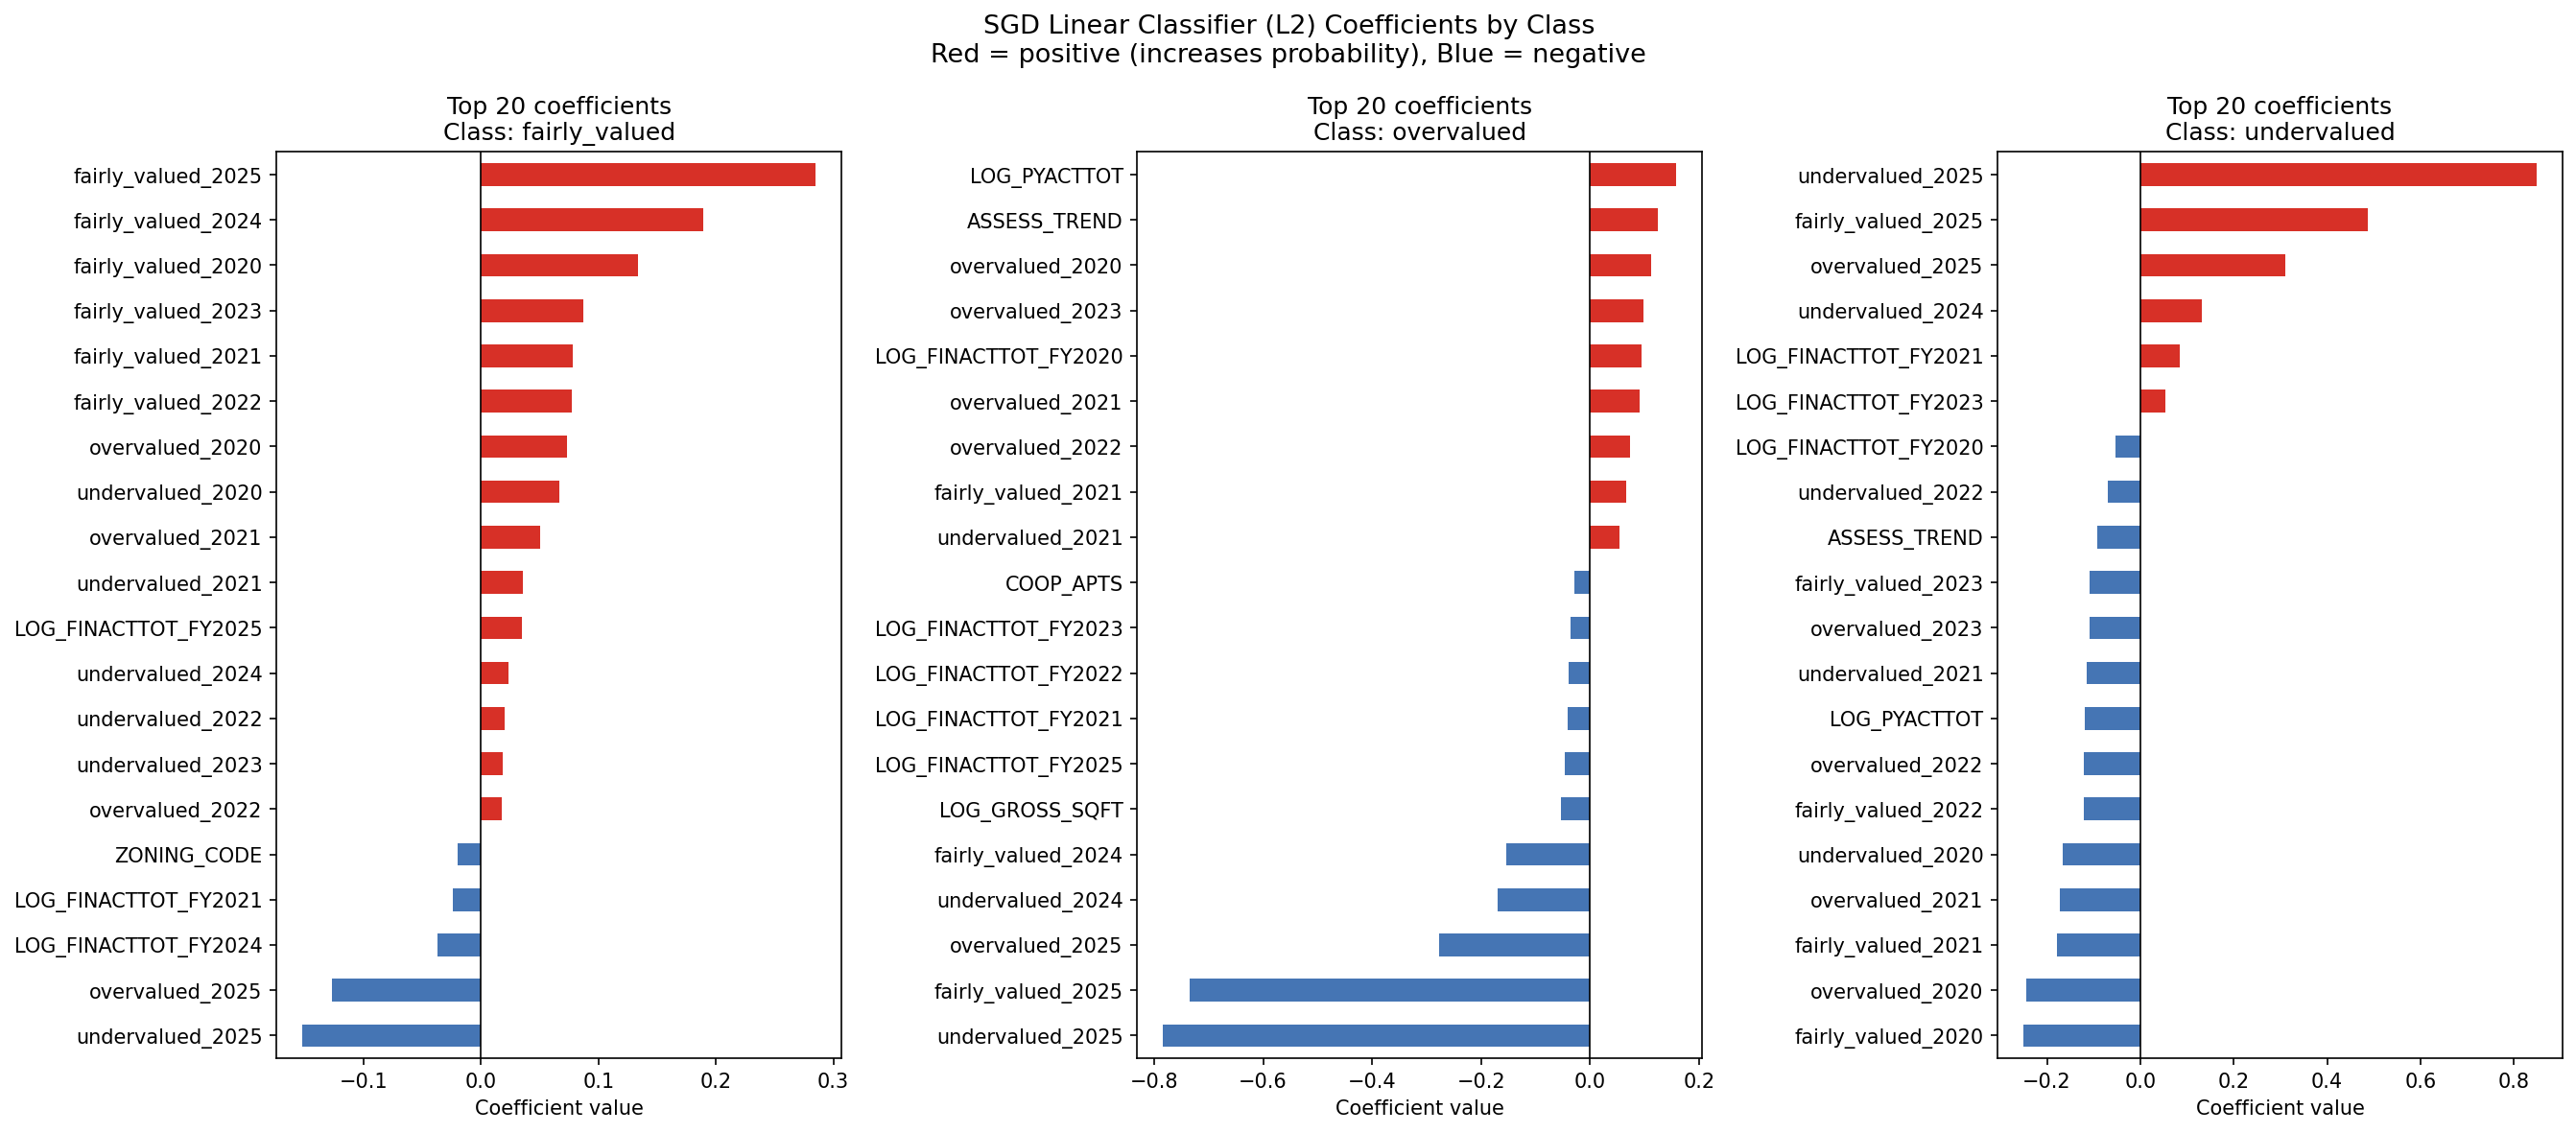

Values plotted in this chart, from the file beside it:
feature, fairly_valued, overvalued, undervalued
BORO_CODE, 0.007961, 0.003117, -0.0007223
BLDG_CLASS_CODE, -0.01063, -0.02269, 0.03677
ZIP_CODE_CODE, -0.009484, 0.009976, 0.0003185
ZONING_CODE, -0.01958, 0.01959, 0.002677
LOG_GROSS_SQFT, 0.003701, -0.05319, 0.0396
LOG_LAND_AREA, -0.00424, -0.002719, -0.01064
NUM_BLDGS, 0.01063, 0.02223, -0.01522
UNITS, 0.003025, -0.01654, -0.0106
COOP_APTS, 0.005303, -0.02866, 0.002981
BLD_STORY, 0.00369, 0.001857, -0.01929
LOT_FRT, -0.005925, -0.01328, 0.0111
LOT_DEP, 0.003927, -0.003156, -0.007194
BUILDING_AGE, -0.006452, -0.002306, 0.003678
LOG_PYACTTOT, -0.01348, 0.1583, -0.1197
ASSESS_TREND, 0.006529, 0.1241, -0.09261
overvalued_2020, 0.07334, 0.1122, -0.244
undervalued_2020, 0.06655, 0.02763, -0.1665
fairly_valued_2020, 0.1337, 0.02785, -0.2508
overvalued_2021, 0.05008, 0.09067, -0.1722
undervalued_2021, 0.03568, 0.05476, -0.1152
fairly_valued_2021, 0.07776, 0.06691, -0.1783
overvalued_2022, 0.01745, 0.07319, -0.1203
undervalued_2022, 0.02018, 0.01133, -0.06964
fairly_valued_2022, 0.07719, 0.02781, -0.1204
overvalued_2023, 0.01424, 0.09818, -0.1089
undervalued_2023, 0.01842, 0.01025, -0.02213
fairly_valued_2023, 0.08722, 0.00607, -0.1079
overvalued_2024, 0.006961, -0.004085, -0.04186
undervalued_2024, 0.02316, -0.1693, 0.1319
fairly_valued_2024, 0.1893, -0.1529, -0.03283
overvalued_2025, -0.1274, -0.2772, 0.3096
undervalued_2025, -0.1522, -0.7841, 0.8492
fairly_valued_2025, 0.2851, -0.7348, 0.4867
LOG_FINACTTOT_FY2020, -0.01182, 0.09476, -0.05302
LOG_FINACTTOT_FY2021, -0.024, -0.0419, 0.08496
LOG_FINACTTOT_FY2022, 0.00573, -0.03908, 0.04311
LOG_FINACTTOT_FY2023, -0.008661, -0.03616, 0.05402
LOG_FINACTTOT_FY2024, -0.03742, 0.02339, 0.00909
LOG_FINACTTOT_FY2025, 0.03455, -0.04665, -0.0001998
